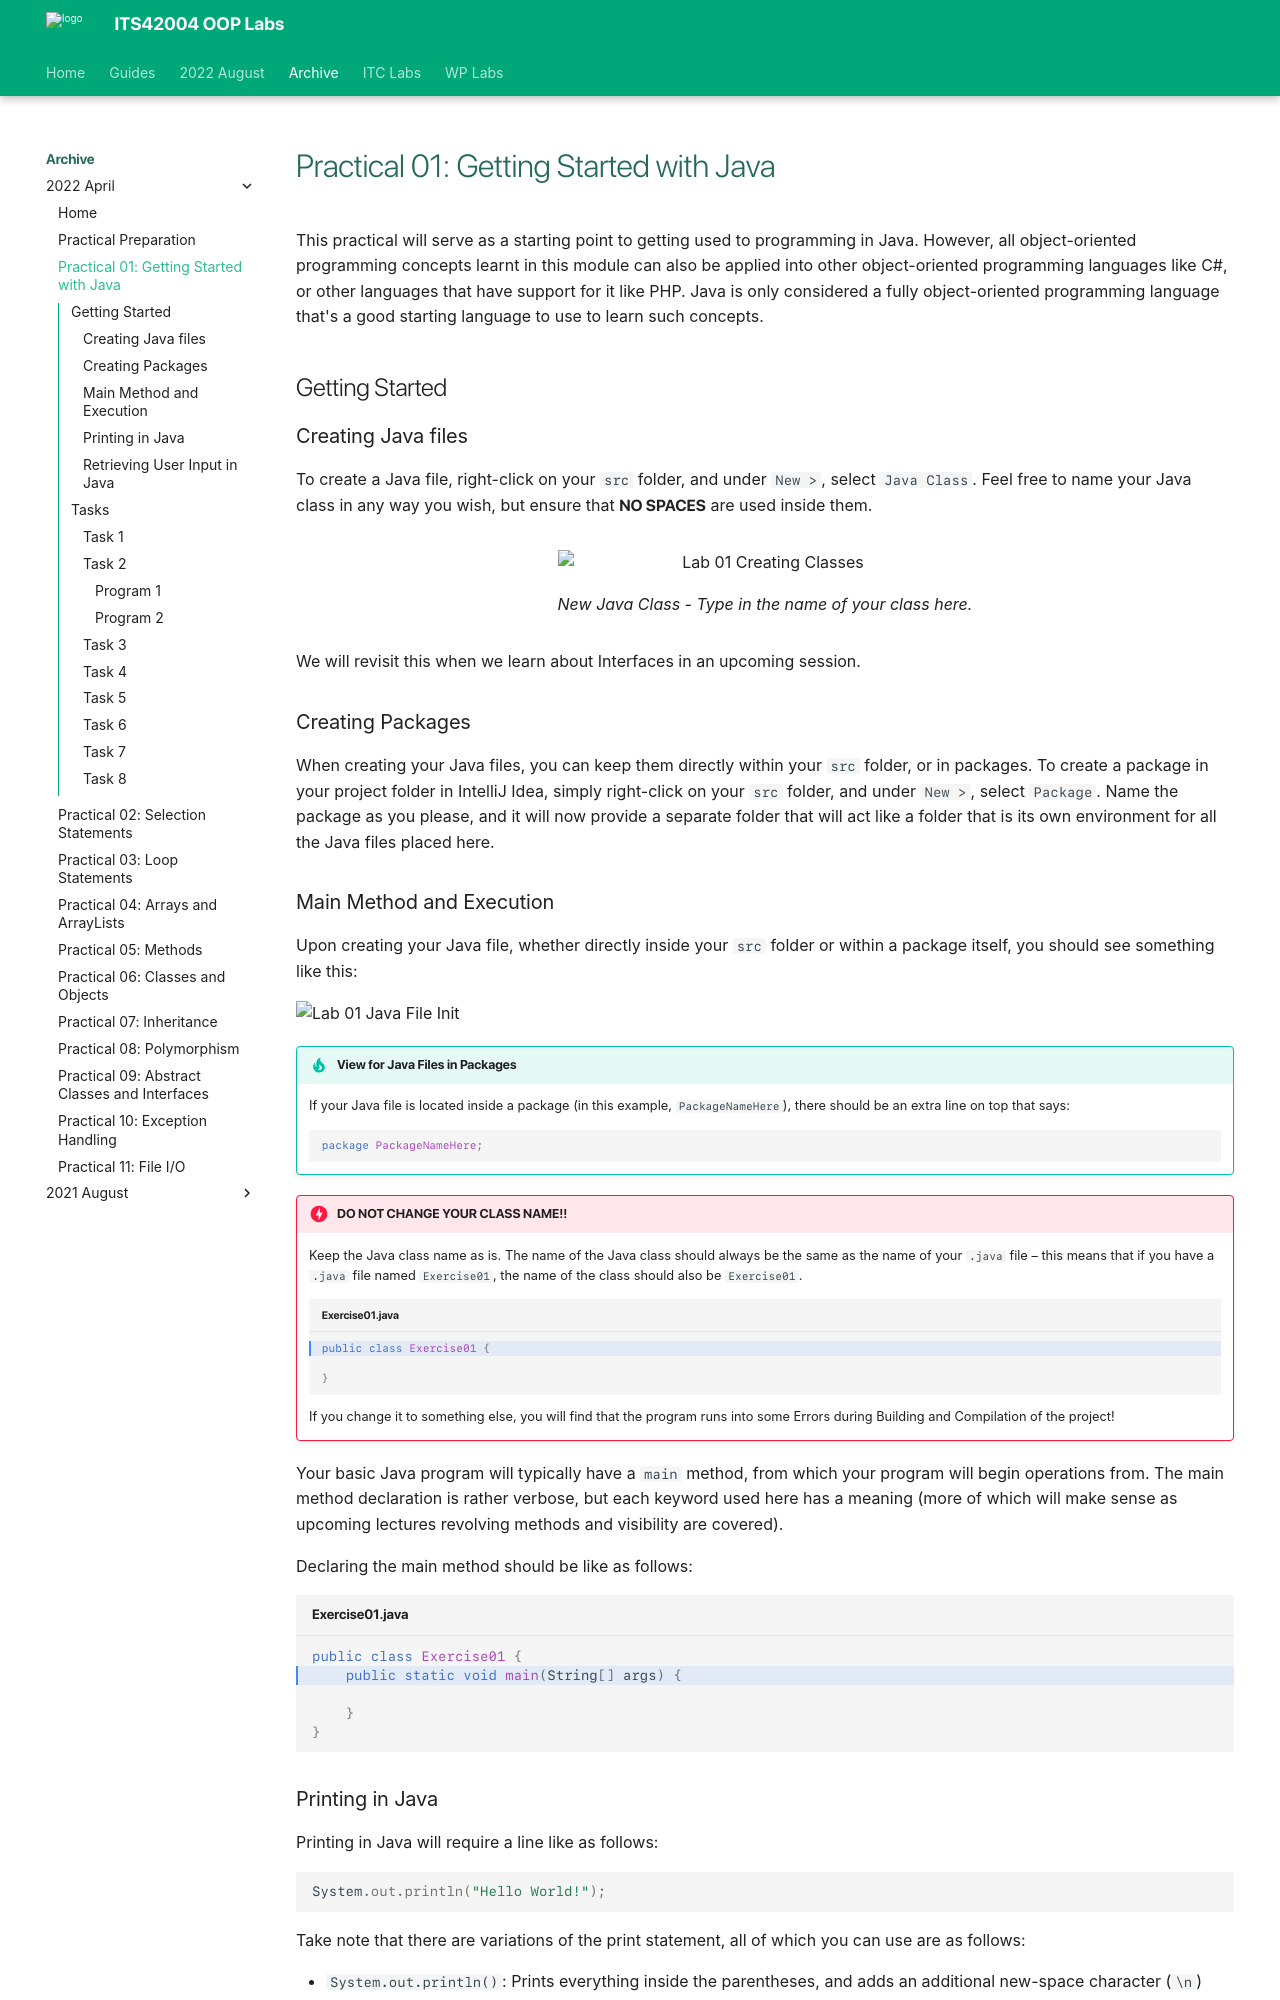

repository: deezombiedude612/oop-labs · page: archive/202204/lab01/index.html · generator: mkdocs

---
template: base.html
---

# Practical 01: Getting Started with Java

This practical will serve as a starting point to getting used to programming in Java.
However, all object-oriented programming concepts learnt in this module can also be applied into other object-oriented programming languages like C#, or other languages that have support for it like PHP.
Java is only considered a fully object-oriented programming language that's a good starting language to use to learn such concepts.

## Getting Started

### Creating Java files

To create a Java file, right-click on your `src` folder, and under `New >`, select `Java Class`.
Feel free to name your Java class in any way you wish, but ensure that **NO SPACES** are used inside them.

<figure markdown>
![Lab 01 Creating Classes](./images/lab01-prep01.png)
  <figcaption>New Java Class - Type in the name of your class here.</figcaption>
</figure>

We will revisit this when we learn about Interfaces in an upcoming session.

### Creating Packages

When creating your Java files, you can keep them directly within your `src` folder, or in packages.
To create a package in your project folder in IntelliJ Idea, simply right-click on your `src` folder, and under `New >`, select `Package`.
Name the package as you please, and it will now provide a separate folder that will act like a folder that is its own environment for all the Java files placed here.
